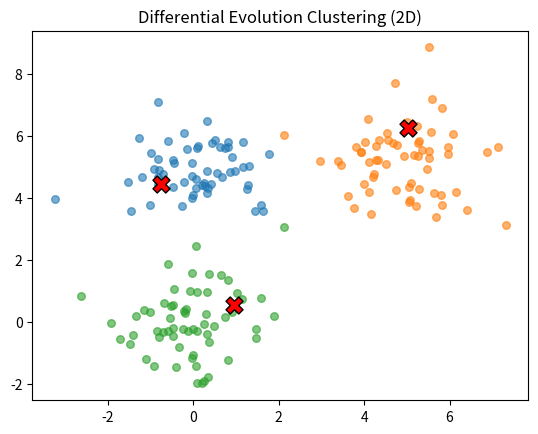

Python code for this plot:
#!/usr/bin/env python

import numpy as np
import random
import matplotlib.pyplot as plt

class ClusteringDE:
    """
    Differential Evolution (DE) for K-means-like clustering:
    Minimizes SSE from points to cluster centers.
    """

    def __init__(
        self,
        data=None,                # If None, generate random 2D blobs
        k=3,                     # Number of clusters
        dim=2,                   # Data dimensionality
        pop_size=50,
        lower_bound=-10,
        upper_bound=10,
        max_generations=50,
        F=0.5,                   # Mutation factor
        CR=0.9,                  # Crossover probability
        patience=10,             # Early stopping patience
        min_delta=1e-3,          # Minimum improvement in SSE
        seed=None
    ):
        """
        :param data: (N x dim) array of data points; if None, we generate random 2D blobs for demonstration.
        :param k: Number of clusters
        :param dim: Dimensionality of the data
        :param pop_size: Number of individuals in the population
        :param lower_bound: Minimum coordinate for each cluster center
        :param upper_bound: Maximum coordinate for each cluster center
        :param max_generations: Max number of DE iterations
        :param F: Differential weight (mutation factor)
        :param CR: Crossover probability in [0,1]
        :param patience: Early stopping if no SSE improvement for 'patience' consecutive generations
        :param min_delta: Minimum SSE improvement threshold to reset patience
        :param seed: Optional random seed
        """
        if seed is not None:
            np.random.seed(seed)
            random.seed(seed)

        self.k = k
        self.dim = dim
        self.params_per_ind = k * dim

        self.pop_size = pop_size
        self.lower_bound = lower_bound
        self.upper_bound = upper_bound
        self.max_generations = max_generations
        self.F = F
        self.CR = CR
        self.patience = patience
        self.min_delta = min_delta

        # Data handling
        if data is None:
            self.data = self._generate_gaussian_blobs(
                num_points_per_blob=60,
                centers=[(0, 0), (5, 5), (0, 5)],
                std=1.0
            )
        else:
            self.data = np.array(data)
            if self.data.shape[1] != dim:
                raise ValueError(f"Data dimension ({self.data.shape[1]}) does not match 'dim' ({dim}).")

        # Initialize population
        self.population = self._create_initial_population()
        # Evaluate SSE -> fitness = -SSE for all
        self.fitness_vals = [self._fitness_function(ind) for ind in self.population]

    # ------------------------------------------------------------
    # (1) Generate Synthetic Data (Optional)
    # ------------------------------------------------------------
    def _generate_gaussian_blobs(self, num_points_per_blob=60, centers=[(0,0), (5,5)], std=1.0):
        """
        Generate synthetic 2D data from multiple Gaussian blobs.
        """
        all_points = []
        for cx, cy in centers:
            blob = np.random.normal(loc=(cx, cy), scale=std, size=(num_points_per_blob, 2))
            all_points.append(blob)
        data = np.vstack(all_points)
        return data

    # ------------------------------------------------------------
    # (2) Population Initialization
    # ------------------------------------------------------------
    def _create_initial_population(self):
        """
        Create initial population of size pop_size.
        Each individual is a NumPy array (k*dim) of center coordinates.
        """
        population = []
        for _ in range(self.pop_size):
            ind = np.random.uniform(
                low=self.lower_bound,
                high=self.upper_bound,
                size=self.params_per_ind
            )
            population.append(ind)
        return population

    # ------------------------------------------------------------
    # (3) Fitness Function = -SSE
    # ------------------------------------------------------------
    def _fitness_function(self, individual):
        """
        Negative SSE: for each point, find nearest center among the K centers in 'individual'.
        """
        centers = individual.reshape(self.k, self.dim)
        dists = np.linalg.norm(self.data[:, None, :] - centers[None, :, :], axis=2)
        min_dists = np.min(dists, axis=1)
        sse = np.sum(min_dists**2)
        return -sse

    def _calculate_sse(self, individual):
        """
        Just the SSE (for logging, final comparison, etc.).
        """
        centers = individual.reshape(self.k, self.dim)
        dists = np.linalg.norm(self.data[:, None, :] - centers[None, :, :], axis=2)
        min_dists = np.min(dists, axis=1)
        sse = np.sum(min_dists**2)
        return sse

    # ------------------------------------------------------------
    # (4) Differential Evolution Steps
    # ------------------------------------------------------------
    def _mutation(self, idx):
        """
        DE/rand/1: For the target idx, pick r1, r2, r3 distinct from idx.
        v = x[r1] + F * (x[r2] - x[r3])
        """
        candidates = list(range(self.pop_size))
        candidates.remove(idx)
        r1, r2, r3 = random.sample(candidates, 3)

        x_r1 = self.population[r1]
        x_r2 = self.population[r2]
        x_r3 = self.population[r3]

        # Mutation
        v = x_r1 + self.F * (x_r2 - x_r3)

        # Ensure donor is within bounds (optional; some DE variants let them go out of bounds)
        v = np.clip(v, self.lower_bound, self.upper_bound)
        return v

    def _crossover(self, target_vec, donor_vec):
        """
        Binomial crossover:
        trial[j] = donor[j] if rand < CR or j == rand_index
        else trial[j] = target_vec[j]
        """
        trial = np.copy(target_vec)
        rand_index = random.randint(0, self.params_per_ind - 1)
        for j in range(self.params_per_ind):
            if random.random() < self.CR or j == rand_index:
                trial[j] = donor_vec[j]
        return trial

    # ------------------------------------------------------------
    # (5) Main DE Loop
    # ------------------------------------------------------------
    def run(self):
        best_sse = float('inf')
        no_improve_count = 0

        # track best global
        global_best_ind = None
        global_best_fit = -float('inf')
        global_best_sse = float('inf')

        for gen in range(self.max_generations):
            for i in range(self.pop_size):
                # 1) Mutation
                donor = self._mutation(i)
                # 2) Crossover
                trial = self._crossover(self.population[i], donor)

                # 3) Selection
                trial_fitness = self._fitness_function(trial)
                if trial_fitness > self.fitness_vals[i]:
                    # if trial is better, replace
                    self.population[i] = trial
                    self.fitness_vals[i] = trial_fitness

            # Evaluate best in this generation
            gen_best_idx = np.argmax(self.fitness_vals)
            gen_best_fit = self.fitness_vals[gen_best_idx]
            gen_best_ind = self.population[gen_best_idx]
            gen_best_sse = self._calculate_sse(gen_best_ind)

            # Update global best
            if gen_best_sse < global_best_sse:
                global_best_ind = gen_best_ind
                global_best_fit = gen_best_fit
                global_best_sse = gen_best_sse

            # Early stopping
            if gen_best_sse < best_sse - self.min_delta:
                best_sse = gen_best_sse
                no_improve_count = 0
            else:
                no_improve_count += 1

            if no_improve_count >= self.patience:
                print(f"Early stopping at generation {gen} (no SSE improvement).")
                break

            # Log progress
            print(f"Gen {gen}: Best SSE = {gen_best_sse:.4f}")

        # Final check among population
        final_best_idx = np.argmax(self.fitness_vals)
        final_best_fit = self.fitness_vals[final_best_idx]
        final_best_ind = self.population[final_best_idx]
        final_best_sse = self._calculate_sse(final_best_ind)

        if global_best_ind is not None and global_best_sse < final_best_sse:
            truly_best = global_best_ind
            truly_best_fit = global_best_fit
            truly_best_sse = global_best_sse
        else:
            truly_best = final_best_ind
            truly_best_fit = final_best_fit
            truly_best_sse = final_best_sse

        print("\n=== DE Clustering: Final Best Individual ===")
        print(f"Best Fitness (=-SSE): {truly_best_fit:.4f}")
        print(f"SSE: {truly_best_sse:.4f}")
        print(f"Cluster centers:\n{truly_best.reshape(self.k, self.dim)}")

        self._plot_clusters(truly_best)
        return truly_best

    # ------------------------------------------------------------
    # (6) Plotting (only for 2D)
    # ------------------------------------------------------------
    def _plot_clusters(self, best_individual):
        """
        If dim=2, visualize final clustering (points colored by nearest center).
        """
        if self.dim != 2:
            print("Plotting is only implemented for 2D.")
            return

        centers = best_individual.reshape(self.k, 2)
        points = self.data

        dists = np.linalg.norm(points[:, None, :] - centers[None, :, :], axis=2)
        cluster_assignments = np.argmin(dists, axis=1)

        fig, ax = plt.subplots()
        for c_idx in range(self.k):
            cluster_pts = points[cluster_assignments == c_idx]
            ax.scatter(cluster_pts[:, 0], cluster_pts[:, 1], s=30, alpha=0.6)

        ax.scatter(centers[:, 0], centers[:, 1], c='red', marker='X', s=150, edgecolor='k')
        ax.set_title("Differential Evolution Clustering (2D)")
        plt.show()


# ------------------------------------------------------------------------------
if __name__ == "__main__":
    print("=== Differential Evolution for Clustering Demo ===")

    # Example usage: clustering 3 groups in 2D
    de_clustering = ClusteringDE(
        data=None,          # or provide your own (N x 2) data
        k=3,
        dim=2,
        pop_size=50,
        lower_bound=-10,
        upper_bound=10,
        max_generations=50,
        F=0.5, #Factor de mutacion, valores mas altos permiten explorar mas el espacio de busqueda
        CR=0.9, #Probabilidad de cruzamiento, valores mas altos permiten explotar mas el espacio de busqueda
        patience=8, 
        min_delta=1e-2,
        seed=42
    )

    best_solution = de_clustering.run()
